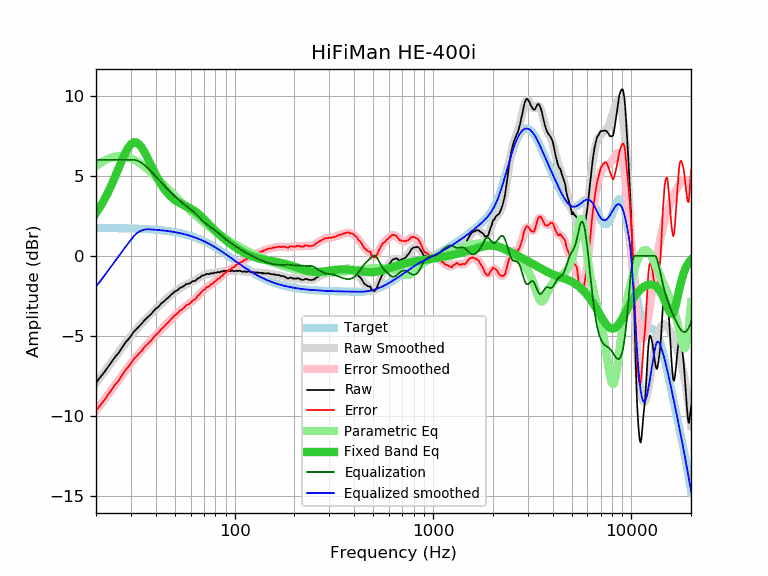

Source data for this figure (header and first rows):
frequency, raw, error, smoothed, error_smoothed, equalization, parametric_eq, equalized_raw, equalized_smoothed, target
20, -7.92, -9.66, -7.93, -9.67, 6.00, 2.68, -1.92, -1.93, 1.74
21, -7.58, -9.32, -7.58, -9.32, 6.00, 3.07, -1.58, -1.58, 1.74
22, -7.27, -9.01, -7.25, -8.99, 6.00, 3.50, -1.27, -1.25, 1.74
23, -6.93, -8.67, -6.92, -8.66, 6.00, 3.96, -0.93, -0.92, 1.74
24, -6.61, -8.34, -6.61, -8.35, 6.00, 4.46, -0.61, -0.61, 1.74
25, -6.30, -8.03, -6.31, -8.04, 6.00, 4.97, -0.30, -0.31, 1.73
26, -6.06, -7.79, -6.02, -7.75, 6.00, 5.47, -0.06, -0.02, 1.73
27, -5.75, -7.47, -5.74, -7.47, 6.00, 5.96, 0.25, 0.26, 1.73
28, -5.44, -7.16, -5.48, -7.20, 6.00, 6.39, 0.56, 0.52, 1.72
29, -5.23, -6.95, -5.23, -6.94, 6.00, 6.74, 0.77, 0.77, 1.72
30, -5.00, -6.71, -4.99, -6.71, 6.00, 6.98, 1.00, 1.01, 1.71
31, -4.74, -6.45, -4.77, -6.48, 6.00, 7.09, 1.26, 1.23, 1.71
32, -4.57, -6.27, -4.57, -6.27, 5.97, 7.08, 1.40, 1.39, 1.70
33, -4.39, -6.08, -4.38, -6.08, 5.90, 6.97, 1.51, 1.51, 1.70
34, -4.23, -5.92, -4.21, -5.90, 5.80, 6.77, 1.57, 1.59, 1.69
35, -4.03, -5.71, -4.04, -5.72, 5.68, 6.51, 1.65, 1.64, 1.68
36, -3.89, -5.56, -3.89, -5.56, 5.55, 6.22, 1.66, 1.66, 1.67
37, -3.75, -5.41, -3.74, -5.40, 5.40, 5.92, 1.65, 1.66, 1.66
38, -3.62, -5.27, -3.59, -5.25, 5.25, 5.62, 1.63, 1.65, 1.65
39, -3.45, -5.09, -3.45, -5.10, 5.10, 5.33, 1.65, 1.64, 1.64
40, -3.30, -4.93, -3.32, -4.95, 4.95, 5.06, 1.66, 1.63, 1.63
41, -3.21, -4.83, -3.19, -4.81, 4.81, 4.81, 1.61, 1.62, 1.62
42, -3.07, -4.68, -3.07, -4.68, 4.68, 4.59, 1.61, 1.61, 1.61
43, -2.93, -4.53, -2.95, -4.54, 4.54, 4.38, 1.62, 1.60, 1.60
44, -2.84, -4.42, -2.83, -4.41, 4.41, 4.20, 1.58, 1.58, 1.58
45, -2.72, -4.29, -2.72, -4.29, 4.29, 4.04, 1.57, 1.57, 1.57
46, -2.63, -4.18, -2.61, -4.16, 4.16, 3.90, 1.54, 1.55, 1.55
47, -2.52, -4.06, -2.51, -4.05, 4.05, 3.77, 1.53, 1.54, 1.54
48, -2.40, -3.92, -2.41, -3.93, 3.93, 3.67, 1.53, 1.52, 1.52
49, -2.32, -3.82, -2.32, -3.82, 3.82, 3.57, 1.50, 1.50, 1.50
50, -2.21, -3.69, -2.23, -3.72, 3.72, 3.49, 1.51, 1.48, 1.48
51, -2.17, -3.63, -2.16, -3.62, 3.62, 3.42, 1.45, 1.46, 1.46
52, -2.10, -3.54, -2.08, -3.52, 3.52, 3.35, 1.43, 1.44, 1.44
53, -1.99, -3.41, -2.01, -3.43, 3.43, 3.29, 1.45, 1.42, 1.42
54, -1.97, -3.37, -1.95, -3.35, 3.35, 3.24, 1.38, 1.40, 1.40
55, -1.90, -3.27, -1.89, -3.27, 3.27, 3.19, 1.37, 1.38, 1.38
56, -1.85, -3.20, -1.84, -3.19, 3.19, 3.15, 1.34, 1.35, 1.35
57, -1.75, -3.07, -1.79, -3.12, 3.12, 3.10, 1.37, 1.33, 1.33
58, -1.75, -3.05, -1.75, -3.05, 3.05, 3.05, 1.30, 1.30, 1.30
59, -1.73, -3.00, -1.71, -2.98, 2.98, 3.01, 1.25, 1.27, 1.27
60, -1.68, -2.92, -1.66, -2.91, 2.91, 2.96, 1.23, 1.24, 1.24
61, -1.60, -2.81, -1.62, -2.84, 2.84, 2.90, 1.24, 1.22, 1.22
62, -1.57, -2.75, -1.58, -2.76, 2.76, 2.85, 1.19, 1.19, 1.19
63, -1.57, -2.72, -1.53, -2.68, 2.68, 2.79, 1.12, 1.16, 1.16
64, -1.51, -2.63, -1.48, -2.60, 2.60, 2.72, 1.09, 1.12, 1.12
65, -1.41, -2.50, -1.43, -2.52, 2.52, 2.66, 1.11, 1.09, 1.09
66, -1.38, -2.44, -1.37, -2.43, 2.43, 2.59, 1.05, 1.06, 1.06
67, -1.34, -2.36, -1.32, -2.35, 2.35, 2.52, 1.01, 1.02, 1.02
68, -1.25, -2.24, -1.28, -2.27, 2.27, 2.44, 1.02, 0.99, 0.99
69, -1.22, -2.17, -1.24, -2.19, 2.19, 2.37, 0.97, 0.95, 0.95
70, -1.20, -2.12, -1.20, -2.12, 2.12, 2.29, 0.92, 0.92, 0.92
71, -1.18, -2.06, -1.17, -2.05, 2.05, 2.22, 0.88, 0.88, 0.88
72, -1.12, -1.96, -1.15, -1.99, 1.99, 2.14, 0.87, 0.84, 0.84
73, -1.13, -1.93, -1.13, -1.94, 1.94, 2.06, 0.81, 0.81, 0.81
74, -1.14, -1.91, -1.12, -1.88, 1.88, 1.99, 0.75, 0.77, 0.77
75, -1.13, -1.86, -1.10, -1.83, 1.83, 1.91, 0.71, 0.73, 0.73
76, -1.07, -1.76, -1.09, -1.78, 1.78, 1.84, 0.72, 0.69, 0.69
77, -1.10, -1.75, -1.08, -1.73, 1.73, 1.77, 0.63, 0.65, 0.65
78, -1.09, -1.70, -1.07, -1.68, 1.68, 1.70, 0.59, 0.61, 0.61
79, -1.03, -1.60, -1.06, -1.63, 1.63, 1.63, 0.60, 0.57, 0.57
... 553 more rows
